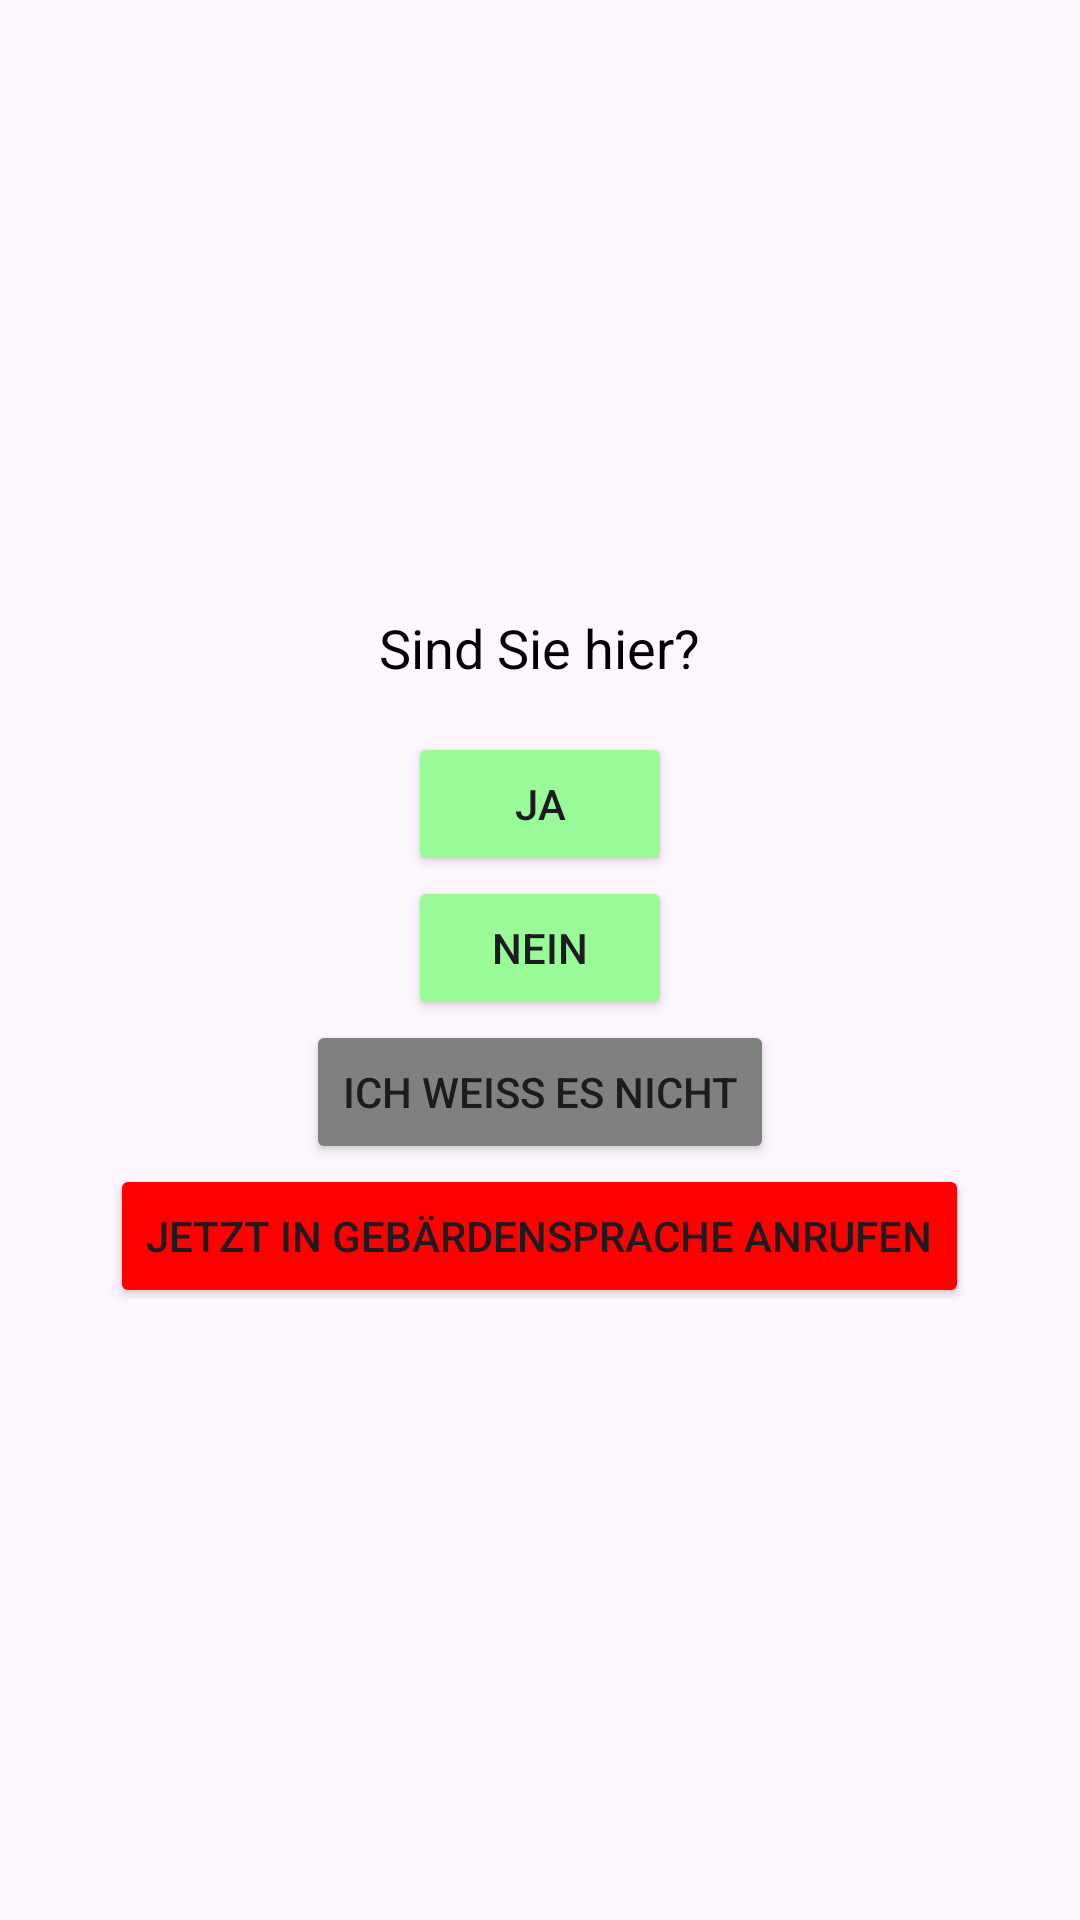

Write the Android layout XML for this screen, with the resource values it uses.
<!-- AndroidManifest.xml: application theme Theme.Hackaton2023_AlarmButton -->
<!-- res/layout/sign_language_flow_where.xml -->
<?xml version="1.0" encoding="utf-8"?>
<androidx.coordinatorlayout.widget.CoordinatorLayout xmlns:android="http://schemas.android.com/apk/res/android"
    xmlns:app="http://schemas.android.com/apk/res-auto"
    xmlns:tools="http://schemas.android.com/tools"
    android:layout_width="match_parent"
    android:layout_height="match_parent"
    android:fitsSystemWindows="true"
    tools:context=".SignLanguageFlowWhereActivity">

    <LinearLayout xmlns:android="http://schemas.android.com/apk/res/android"
        android:layout_width="match_parent"
        android:layout_height="match_parent"
        android:paddingLeft="16dp"
        android:paddingRight="16dp"
        android:gravity="center"
        android:orientation="vertical">

        <TextView
            android:layout_width="wrap_content"
            android:layout_height="wrap_content"
            android:text="Sind Sie hier?"
            android:textSize="18sp"
            android:textColor="#000000"
            android:layout_marginBottom="16dp" />

        <Button
            android:id="@+id/button_yes"
            android:layout_width="wrap_content"
            android:layout_height="wrap_content"
            android:backgroundTint="#98FB98"
            android:text="Ja" />

        <Button
            android:id="@+id/button_no"
            android:layout_width="wrap_content"
            android:layout_height="wrap_content"
            android:backgroundTint="#98FB98"
            android:text="Nein" />

        <Button
            android:id="@+id/button_dont_know"
            android:layout_width="wrap_content"
            android:layout_height="wrap_content"
            android:backgroundTint="#808080"
            android:text="Ich weiß es nicht" />

        <Button
            android:id="@+id/button_call_in_sign_language"
            android:layout_width="wrap_content"
            android:layout_height="wrap_content"
            android:backgroundTint="#FF0000"
            android:text="Jetzt in Gebärdensprache anrufen" />

        

    </LinearLayout>
</androidx.coordinatorlayout.widget.CoordinatorLayout>
<!-- resources referenced by this layout -->
<resources>
  <style name="Theme.Hackaton2023_AlarmButton" parent="Base.Theme.Hackaton2023_AlarmButton" />
  <style name="Base.Theme.Hackaton2023_AlarmButton" parent="Theme.Material3.DayNight.NoActionBar">
          
          
      </style>
</resources>
